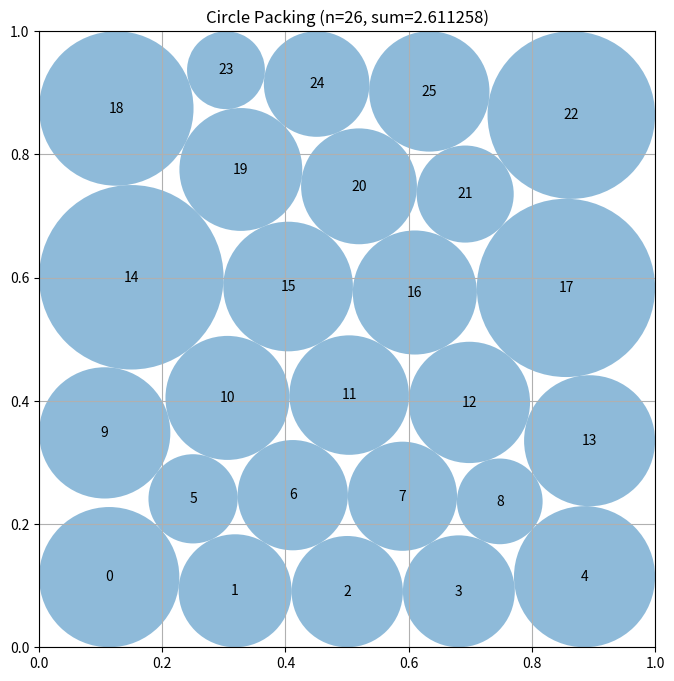

Reproduce this figure in Python.
# EVOLVE-BLOCK-START
"""Constructor-based circle packing for n=26 circles.

Approach: hexagonal-lattice seeds -> exact radius growth -> SLSQP joint
(center, radius) optimization with analytic Jacobians, repeated restart
("polish") passes from repaired endpoints until improvement stalls.
"""
import numpy as np
from scipy.optimize import minimize

SQRT3 = np.sqrt(3.0)
N = 26
EPS = 1e-9


def _lattice_candidates():
    cands = []
    row_sets = [
        [5, 4, 5, 4, 5, 3], [5, 4, 5, 4, 4, 4], [4, 5, 4, 5, 4, 4],
        [3, 5, 4, 5, 4, 5], [4, 4, 5, 5, 4, 4], [5, 5, 4, 4, 5, 3],
        [3, 4, 5, 5, 4, 5], [4, 5, 5, 4, 5, 3], [5, 4, 4, 5, 4, 4],
    ]
    r = min(1.0 / 10.0, 1.0 / (2.0 + 5.0 * SQRT3))
    for counts in row_sets:
        if sum(counts) != N:
            continue
        for sf in (1.0, 1.05):
            rr = r * sf
            dx, dy = 2.0 * rr, SQRT3 * rr
            pts = []
            for row, c in enumerate(counts):
                y = rr + row * dy
                span = 2.0 * rr + (c - 1) * dx
                start = (1.0 - span) / 2.0 + rr
                for k in range(c):
                    pts.append([start + k * dx, y])
            cands.append(np.clip(np.array(pts), 0.005, 0.995))
    rng = np.random.default_rng(12345)
    for base in list(cands[:3]):
        for _ in range(3):
            jit = rng.normal(0.0, 0.015, size=base.shape)
            cands.append(np.clip(base + jit, 0.005, 0.995))
    return cands


def grow_radii(centers, iters=400):
    """Exact Gauss-Seidel growth: r_i = min(wall_i, min_j (d_ij - r_j))."""
    n = centers.shape[0]
    b = np.minimum(np.minimum(centers[:, 0], 1.0 - centers[:, 0]),
                   np.minimum(centers[:, 1], 1.0 - centers[:, 1]))
    d = np.sqrt(((centers[:, None, :] - centers[None, :, :]) ** 2).sum(axis=2))
    np.fill_diagonal(d, np.inf)
    radii = np.zeros(n)
    for _ in range(iters):
        grew = False
        for i in range(n):
            cand = min(b[i], float(np.min(d[i, :] - radii)))
            cand = max(cand, 1e-9)
            if cand > radii[i] + 1e-12:
                radii[i] = cand
                grew = True
        if not grew:
            break
    return radii


def _slsqp_once(centers, max_iters):
    """One SLSQP pass with analytic Jacobians. Returns (z, ok)."""
    n = N
    centers = np.clip(centers, 0.002, 0.998)
    # Feasible start: exact growth shrunk slightly
    r = grow_radii(centers)
    d = np.sqrt(((centers[:, None, :] - centers[None, :, :]) ** 2).sum(-1))
    np.fill_diagonal(d, np.inf)
    wall = np.minimum(np.minimum(centers[:, 0], 1 - centers[:, 0]),
                      np.minimum(centers[:, 1], 1 - centers[:, 1]))
    r = np.minimum(r * 0.98, np.maximum(wall * 0.98, 1e-9))
    for i in range(n):
        r[i] = max(min(r[i], float(np.min(d[i] - r)) - 1e-9), 1e-9)

    z0 = np.concatenate([centers[:, 0], centers[:, 1], r])
    m2 = 2 * n
    ii, jj = np.triu_indices(n, k=1)

    def obj(z):
        return -float(np.sum(z[m2:]))

    def obj_grad(z):
        g = np.zeros_like(z)
        g[m2:] = -1.0
        return g

    def pair_fun(z):
        x, y, rr = z[:n], z[n:m2], z[m2:]
        dvec = np.sqrt((x[ii] - x[jj]) ** 2 + (y[ii] - y[jj]) ** 2)
        return dvec - rr[ii] - rr[jj]

    def pair_jac(z):
        x, y, rr = z[:n], z[n:m2], z[m2:]
        dvec = np.sqrt((x[ii] - x[jj]) ** 2 + (y[ii] - y[jj]) ** 2)
        dvec = np.maximum(dvec, 1e-12)
        J = np.zeros((ii.size, z0.size))
        rows = np.arange(ii.size)
        J[rows, ii] = (x[ii] - x[jj]) / dvec
        J[rows, jj] = -(x[ii] - x[jj]) / dvec
        J[rows, n + ii] = (y[ii] - y[jj]) / dvec
        J[rows, n + jj] = -(y[ii] - y[jj]) / dvec
        J[rows, m2 + ii] = -1.0
        J[rows, m2 + jj] = -1.0
        return J

    def wall_fun(z):
        x, y, rr = z[:n], z[n:m2], z[m2:]
        return np.concatenate([x - rr, 1 - x - rr, y - rr, 1 - y - rr])

    def wall_jac(z):
        J = np.zeros((4 * n, z0.size))
        for i in range(n):
            J[i, i] = 1.0
            J[i, m2 + i] = -1.0
            J[n + i, i] = -1.0
            J[n + i, m2 + i] = -1.0
            J[2 * n + i, n + i] = 1.0
            J[2 * n + i, m2 + i] = -1.0
            J[3 * n + i, n + i] = -1.0
            J[3 * n + i, m2 + i] = -1.0
        return J

    cons = [{'type': 'ineq', 'fun': pair_fun, 'jac': pair_jac},
            {'type': 'ineq', 'fun': wall_fun, 'jac': wall_jac}]
    bounds = [(0.001, 0.999)] * m2 + [(1e-6, 0.5)] * n
    try:
        res = minimize(obj, z0, jac=obj_grad, bounds=bounds, constraints=cons,
                       method='SLSQP',
                       options={'maxiter': max_iters, 'ftol': 1e-14})
        return (res.x if res.x is not None else z0), True
    except Exception:
        return z0, False


def _repair(z):
    """Clip centers and exactly grow radii => always-valid packing."""
    n = N
    x = np.clip(z[:n], 0.001, 0.999)
    y = np.clip(z[n:2 * n], 0.001, 0.999)
    centers = np.stack([x, y], axis=1)
    r = grow_radii(centers)
    return centers, r, float(np.sum(r))


def _refine(centers, passes=4, max_iters=500):
    """SLSQP with iterative restart passes from repaired endpoints."""
    best = None
    cur = np.asarray(centers, dtype=float)
    prev_sum = -np.inf
    for _ in range(passes):
        z, ok = _slsqp_once(cur, max_iters)
        c, r, s = _repair(z)
        if best is None or s > best[2]:
            best = (c, r, s)
        if s < prev_sum + 1e-6:
            break
        prev_sum = s
        cur = c  # restart from repaired endpoint
    return best


def construct_packing():
    """
    Construct an arrangement of 26 circles in a unit square maximizing
    the sum of radii via multi-start SLSQP with restart polish passes.

    Returns:
        Tuple of (centers, radii, sum_of_radii)
    """
    best = None
    for cand in _lattice_candidates():
        try:
            centers, radii, s = _refine(cand)
        except Exception:
            continue
        if best is None or s > best[2]:
            best = (centers, radii, s)
    # Extra deep polish of the overall best configuration
    try:
        centers, radii, s = _refine(best[0], passes=5, max_iters=600)
        if s > best[2]:
            best = (centers, radii, s)
    except Exception:
        pass
    centers, radii, sum_radii = best
    return centers, radii, sum_radii


def compute_max_radii(centers):
    n = centers.shape[0]
    radii = np.array([min(c[0], c[1], 1 - c[0], 1 - c[1]) for c in centers])
    for i in range(n):
        for j in range(i + 1, n):
            dist = np.linalg.norm(centers[i] - centers[j])
            if radii[i] + radii[j] > dist:
                sc = dist / (radii[i] + radii[j])
                radii[i] *= sc
                radii[j] *= sc
    return radii


# EVOLVE-BLOCK-END


# This part remains fixed (not evolved)
def run_packing():
    """Run the circle packing constructor for n=26"""
    centers, radii, sum_radii = construct_packing()
    return centers, radii, sum_radii


def visualize(centers, radii):
    """
    Visualize the circle packing

    Args:
        centers: np.array of shape (n, 2) with (x, y) coordinates
        radii: np.array of shape (n) with radius of each circle
    """
    import matplotlib.pyplot as plt
    from matplotlib.patches import Circle

    fig, ax = plt.subplots(figsize=(8, 8))

    # Draw unit square
    ax.set_xlim(0, 1)
    ax.set_ylim(0, 1)
    ax.set_aspect("equal")
    ax.grid(True)

    # Draw circles
    for i, (center, radius) in enumerate(zip(centers, radii)):
        circle = Circle(center, radius, alpha=0.5)
        ax.add_patch(circle)
        ax.text(center[0], center[1], str(i), ha="center", va="center")

    plt.title(f"Circle Packing (n={len(centers)}, sum={sum(radii):.6f})")
    plt.show()


if __name__ == "__main__":
    centers, radii, sum_radii = run_packing()
    print(f"Sum of radii: {sum_radii}")
    # AlphaEvolve improved this to 2.635

    # Uncomment to visualize:
    visualize(centers, radii)
